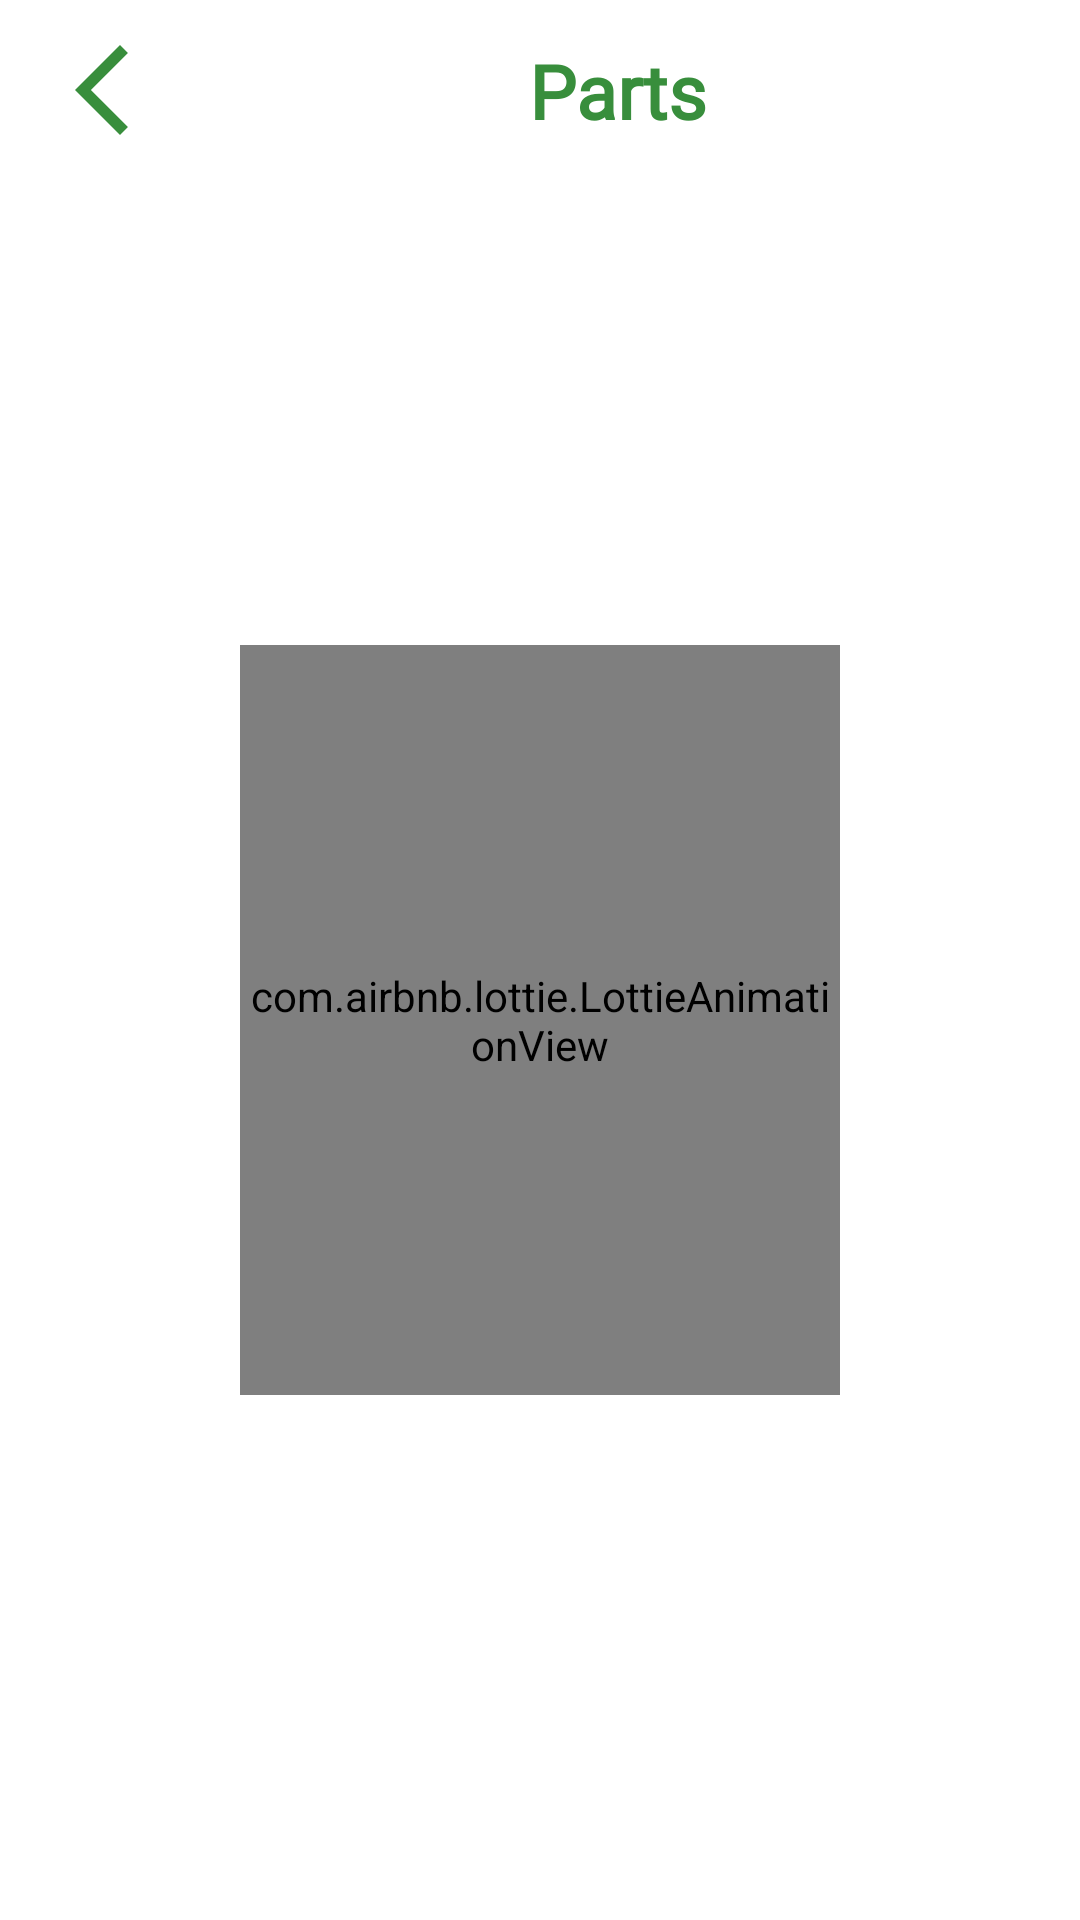

Layout XML and referenced resources for this Android screen:
<!-- AndroidManifest.xml: application theme Theme.ConstitutionOfIndia -->
<!-- res/layout/fragment_parts.xml -->
<?xml version="1.0" encoding="utf-8"?>
<FrameLayout xmlns:android="http://schemas.android.com/apk/res/android"
    xmlns:app="http://schemas.android.com/apk/res-auto"
    xmlns:tools="http://schemas.android.com/tools"
    android:layout_width="match_parent"
    android:layout_height="match_parent"
    tools:context=".fragments.PartsFragment">

    <androidx.constraintlayout.widget.ConstraintLayout

        android:layout_width="match_parent"
        android:background="@color/white"
        android:layout_height="match_parent">

        <com.airbnb.lottie.LottieAnimationView
            android:id="@+id/loadingAnimationView"
            android:layout_width="200dp"
            android:layout_height="250dp"
            android:layout_gravity="center"
            app:layout_constraintBottom_toBottomOf="@id/partsRV"
            app:layout_constraintEnd_toEndOf="@id/partsRV"
            app:layout_constraintStart_toStartOf="@+id/partsRV"
            app:layout_constraintTop_toTopOf="@+id/partsRV"
            app:lottie_autoPlay="true"
            app:lottie_loop="true"
            app:lottie_rawRes="@raw/loading" />

        <ImageView
            android:id="@+id/imageView13"
            android:layout_width="wrap_content"
            android:layout_height="wrap_content"
            android:layout_marginStart="16dp"
            android:layout_marginTop="12dp"
            android:src="@drawable/back_icon"
            app:layout_constraintStart_toStartOf="parent"
            app:layout_constraintTop_toTopOf="parent"
            app:tint="@color/Green" />

        <TextView
            android:id="@+id/textView"
            android:layout_width="0dp"
            android:layout_height="wrap_content"
            android:layout_marginStart="16dp"
            android:layout_marginEnd="16dp"
            android:fontFamily="@font/lato_black"
            android:gravity="center"
            android:text="Parts"
            android:textColor="@color/Green"
            android:textSize="25sp"
            android:textStyle="bold"
            app:layout_constraintBottom_toBottomOf="@+id/imageView13"
            app:layout_constraintEnd_toEndOf="parent"
            app:layout_constraintStart_toEndOf="@+id/imageView13"
            app:layout_constraintTop_toTopOf="@+id/imageView13" />

        <androidx.recyclerview.widget.RecyclerView
            android:id="@+id/partsRV"
            android:layout_width="0dp"
            android:layout_height="0dp"
            android:layout_marginTop="8dp"
            android:layout_marginBottom="16dp"
            app:layout_constraintBottom_toBottomOf="parent"
            app:layout_constraintEnd_toEndOf="parent"
            app:layout_constraintStart_toStartOf="parent"
            app:layout_constraintTop_toBottomOf="@+id/imageView13" />

        <ImageView
            android:id="@+id/partsErrorImg"
            android:layout_width="200dp"
            android:layout_height="200dp"
            android:src="@drawable/error_image"
            app:layout_constraintBottom_toBottomOf="@+id/partsRV"
            app:layout_constraintEnd_toEndOf="parent"
            app:layout_constraintStart_toStartOf="parent"
            app:layout_constraintTop_toTopOf="@+id/partsRV" />

        <ImageView
            android:id="@+id/partsRetry"
            android:layout_width="60dp"
            android:layout_height="60dp"
            android:layout_marginTop="24dp"
            android:src="@drawable/retry_image"
            app:layout_constraintEnd_toEndOf="@+id/loadingAnimationView"
            app:layout_constraintStart_toStartOf="@+id/loadingAnimationView"
            app:layout_constraintTop_toBottomOf="@+id/partsErrorImg" />

    </androidx.constraintlayout.widget.ConstraintLayout>
</FrameLayout>
<!-- resources referenced by this layout -->
<resources>
  <color name="Green">#388E3C </color>
  <color name="white">#FFFFFF</color>
  <!-- drawable back_icon (drawable) -->
  <vector xmlns:android="http://schemas.android.com/apk/res/android" android:height="36dp" android:tint="#000000" android:viewportHeight="24" android:viewportWidth="24" android:width="36dp">
        
      <path android:fillColor="@android:color/white" android:pathData="M17.77,3.77l-1.77,-1.77l-10,10l10,10l1.77,-1.77l-8.23,-8.23z"/>
      
  </vector>
  <style name="Theme.ConstitutionOfIndia" parent="Base.Theme.ConstitutionOfIndia" />
  <style name="Base.Theme.ConstitutionOfIndia" parent="Theme.Material3.Light.NoActionBar">
          
           <item name="colorPrimary">@color/Muted_Gold</item>
  
  
  
      </style>
  <color name="Muted_Gold">#F39C12</color>
</resources>
